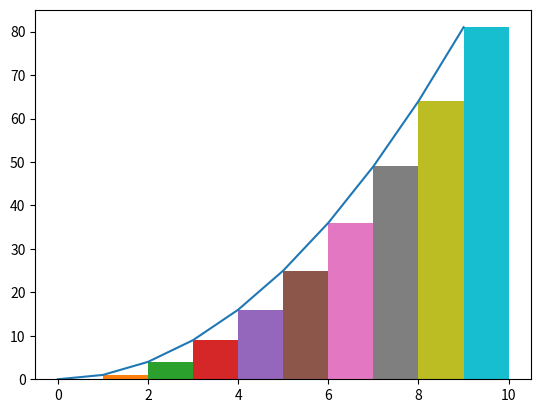

Reproduce this figure in Python.
"""The goal is to make a basic riemann sum function that will find the definite
integral of a function. The function will need to be input in the form of a
valid python equation with y as a function of x, though it might be good to add
a user interface that will convert latex or human readable text to python."""

"""There is a few bugs in the graphing and visualization part, first it only
works when the lowerbound is zero because of the way that the list is indexed,
and there is currently a bug that prevents it from running at all"""
import math
import matplotlib.pyplot as plt

def riemann(function, lower_bound, upper_bound, precision, type = 'center'):
    dx = precision
    total = 0
    negative = 1
    #check reverse integral
    if lower_bound > upper_bound:
        lower_bound, upper_bound = upper_bound, lower_bound
        negative = -1

    if type.lower() == 'left' or type.lower() == 'l':
        x = lower_bound
        while x <= (upper_bound-dx):
            plt.bar(x, eval(function), dx, align = 'edge')
            total += dx * eval(function)
            x+=dx
#begin graphing function
    c = [i for i in range(lower_bound, upper_bound, dx)]
    d = []
    
    for i in range (lower_bound, upper_bound, dx):
        x=i
        d.append(eval(function))
    plt.plot(c, d)
    plt.show()
    
#     elif type.lower() == 'right' or type.lower() == 'r':
#         x = lower_bound + dx
#         while x <= upper_bound:
#             total += eval(function)*dx
#             x += dx
#         print('the right sum is: ', total * negative)
       
#         #begin graphing function
#         fig, ax = plt.subplots()
#         c = [i for i in range(lower_bound+dx, upper_bound, dx)]
#         d = []
        
#         for i in range (lower_bound+dx, upper_bound, dx):
#             x=i
#             d.append(eval(function))
#             print(d)
#         plt.plot(c,d)
#         for x in range(lower_bound + dx, upper_bound, dx):
#             print(x)
#             plt.bar(x-dx, d[x-1], dx, align='edge')
#         plt.show()
    

#     else:
#         x = lower_bound + (dx*0.5)
#         while x <= upper_bound - (dx*0.5):
#             total += eval(function)*dx
#             x += dx
#         print('the center sum is: ', total * negative)
#         #begin graphing function
#         fig, ax = plt.subplots()
#         c = [i for i in range(lower_bound, upper_bound, dx)]
#         d = []
        
#         for i in range (lower_bound, upper_bound, dx):
#             x=i+0.5*dx
#             d.append(eval(function))
        
#         plt.plot(c,d)
#         for x in range(lower_bound, upper_bound):
#             plt.bar(x, d[x], dx, align='center')
#         plt.show()
riemann("x**2", 0, 10, 1, type='left')
